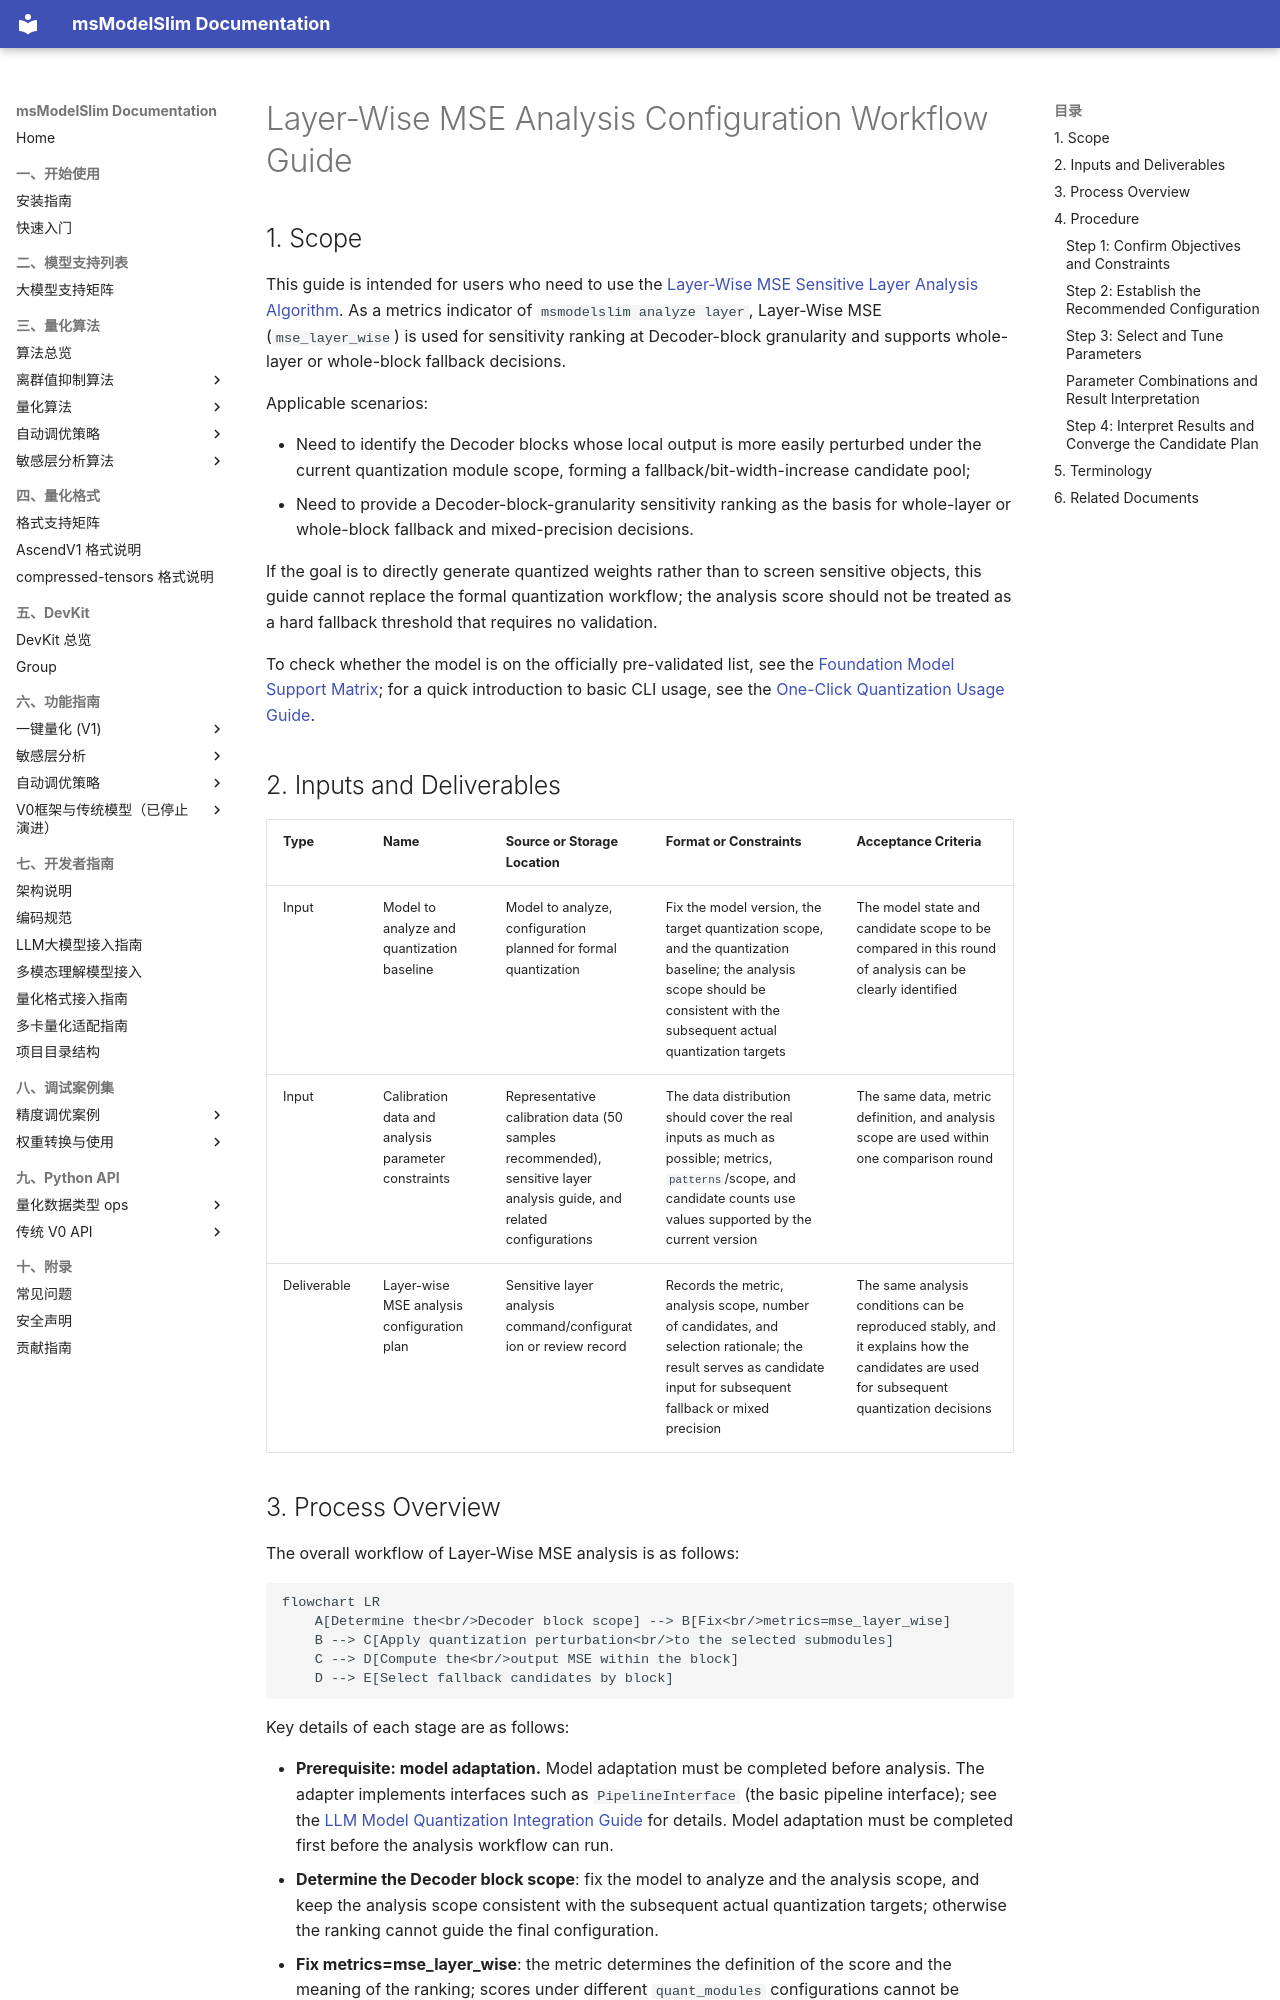

repository: Ascend/msmodelslim · page: en/knowledge_base/quantization_algorithms/mse_layer_wise/usage_mse_layer_wise/index.html · generator: mkdocs

# Layer-Wise MSE Analysis Configuration Workflow Guide

## 1. Scope

This guide is intended for users who need to use the [Layer-Wise MSE Sensitive Layer Analysis Algorithm](./term_mse_layer_wise.md). As a metrics indicator of `msmodelslim analyze layer`, Layer-Wise MSE (`mse_layer_wise`) is used for sensitivity ranking at Decoder-block granularity and supports whole-layer or whole-block fallback decisions.

Applicable scenarios:

- Need to identify the Decoder blocks whose local output is more easily perturbed under the current quantization module scope, forming a fallback/bit-width-increase candidate pool;
- Need to provide a Decoder-block-granularity sensitivity ranking as the basis for whole-layer or whole-block fallback and mixed-precision decisions.

If the goal is to directly generate quantized weights rather than to screen sensitive objects, this guide cannot replace the formal quantization workflow; the analysis score should not be treated as a hard fallback threshold that requires no validation.

To check whether the model is on the officially pre-validated list, see the [Foundation Model Support Matrix](../../model/README.md); for a quick introduction to basic CLI usage, see the [One-Click Quantization Usage Guide](../../../user_guide/usage_one_click_quantization.md).

## 2. Inputs and Deliverables

| Type | Name | Source or Storage Location | Format or Constraints | Acceptance Criteria |
| --- | --- | --- | --- | --- |
| Input | Model to analyze and quantization baseline | Model to analyze, configuration planned for formal quantization | Fix the model version, the target quantization scope, and the quantization baseline; the analysis scope should be consistent with the subsequent actual quantization targets | The model state and candidate scope to be compared in this round of analysis can be clearly identified |
| Input | Calibration data and analysis parameter constraints | Representative calibration data (50 samples recommended), sensitive layer analysis guide, and related configurations | The data distribution should cover the real inputs as much as possible; metrics, `patterns`/scope, and candidate counts use values supported by the current version | The same data, metric definition, and analysis scope are used within one comparison round |
| Deliverable | Layer-wise MSE analysis configuration plan | Sensitive layer analysis command/configuration or review record | Records the metric, analysis scope, number of candidates, and selection rationale; the result serves as candidate input for subsequent fallback or mixed precision | The same analysis conditions can be reproduced stably, and it explains how the candidates are used for subsequent quantization decisions |
